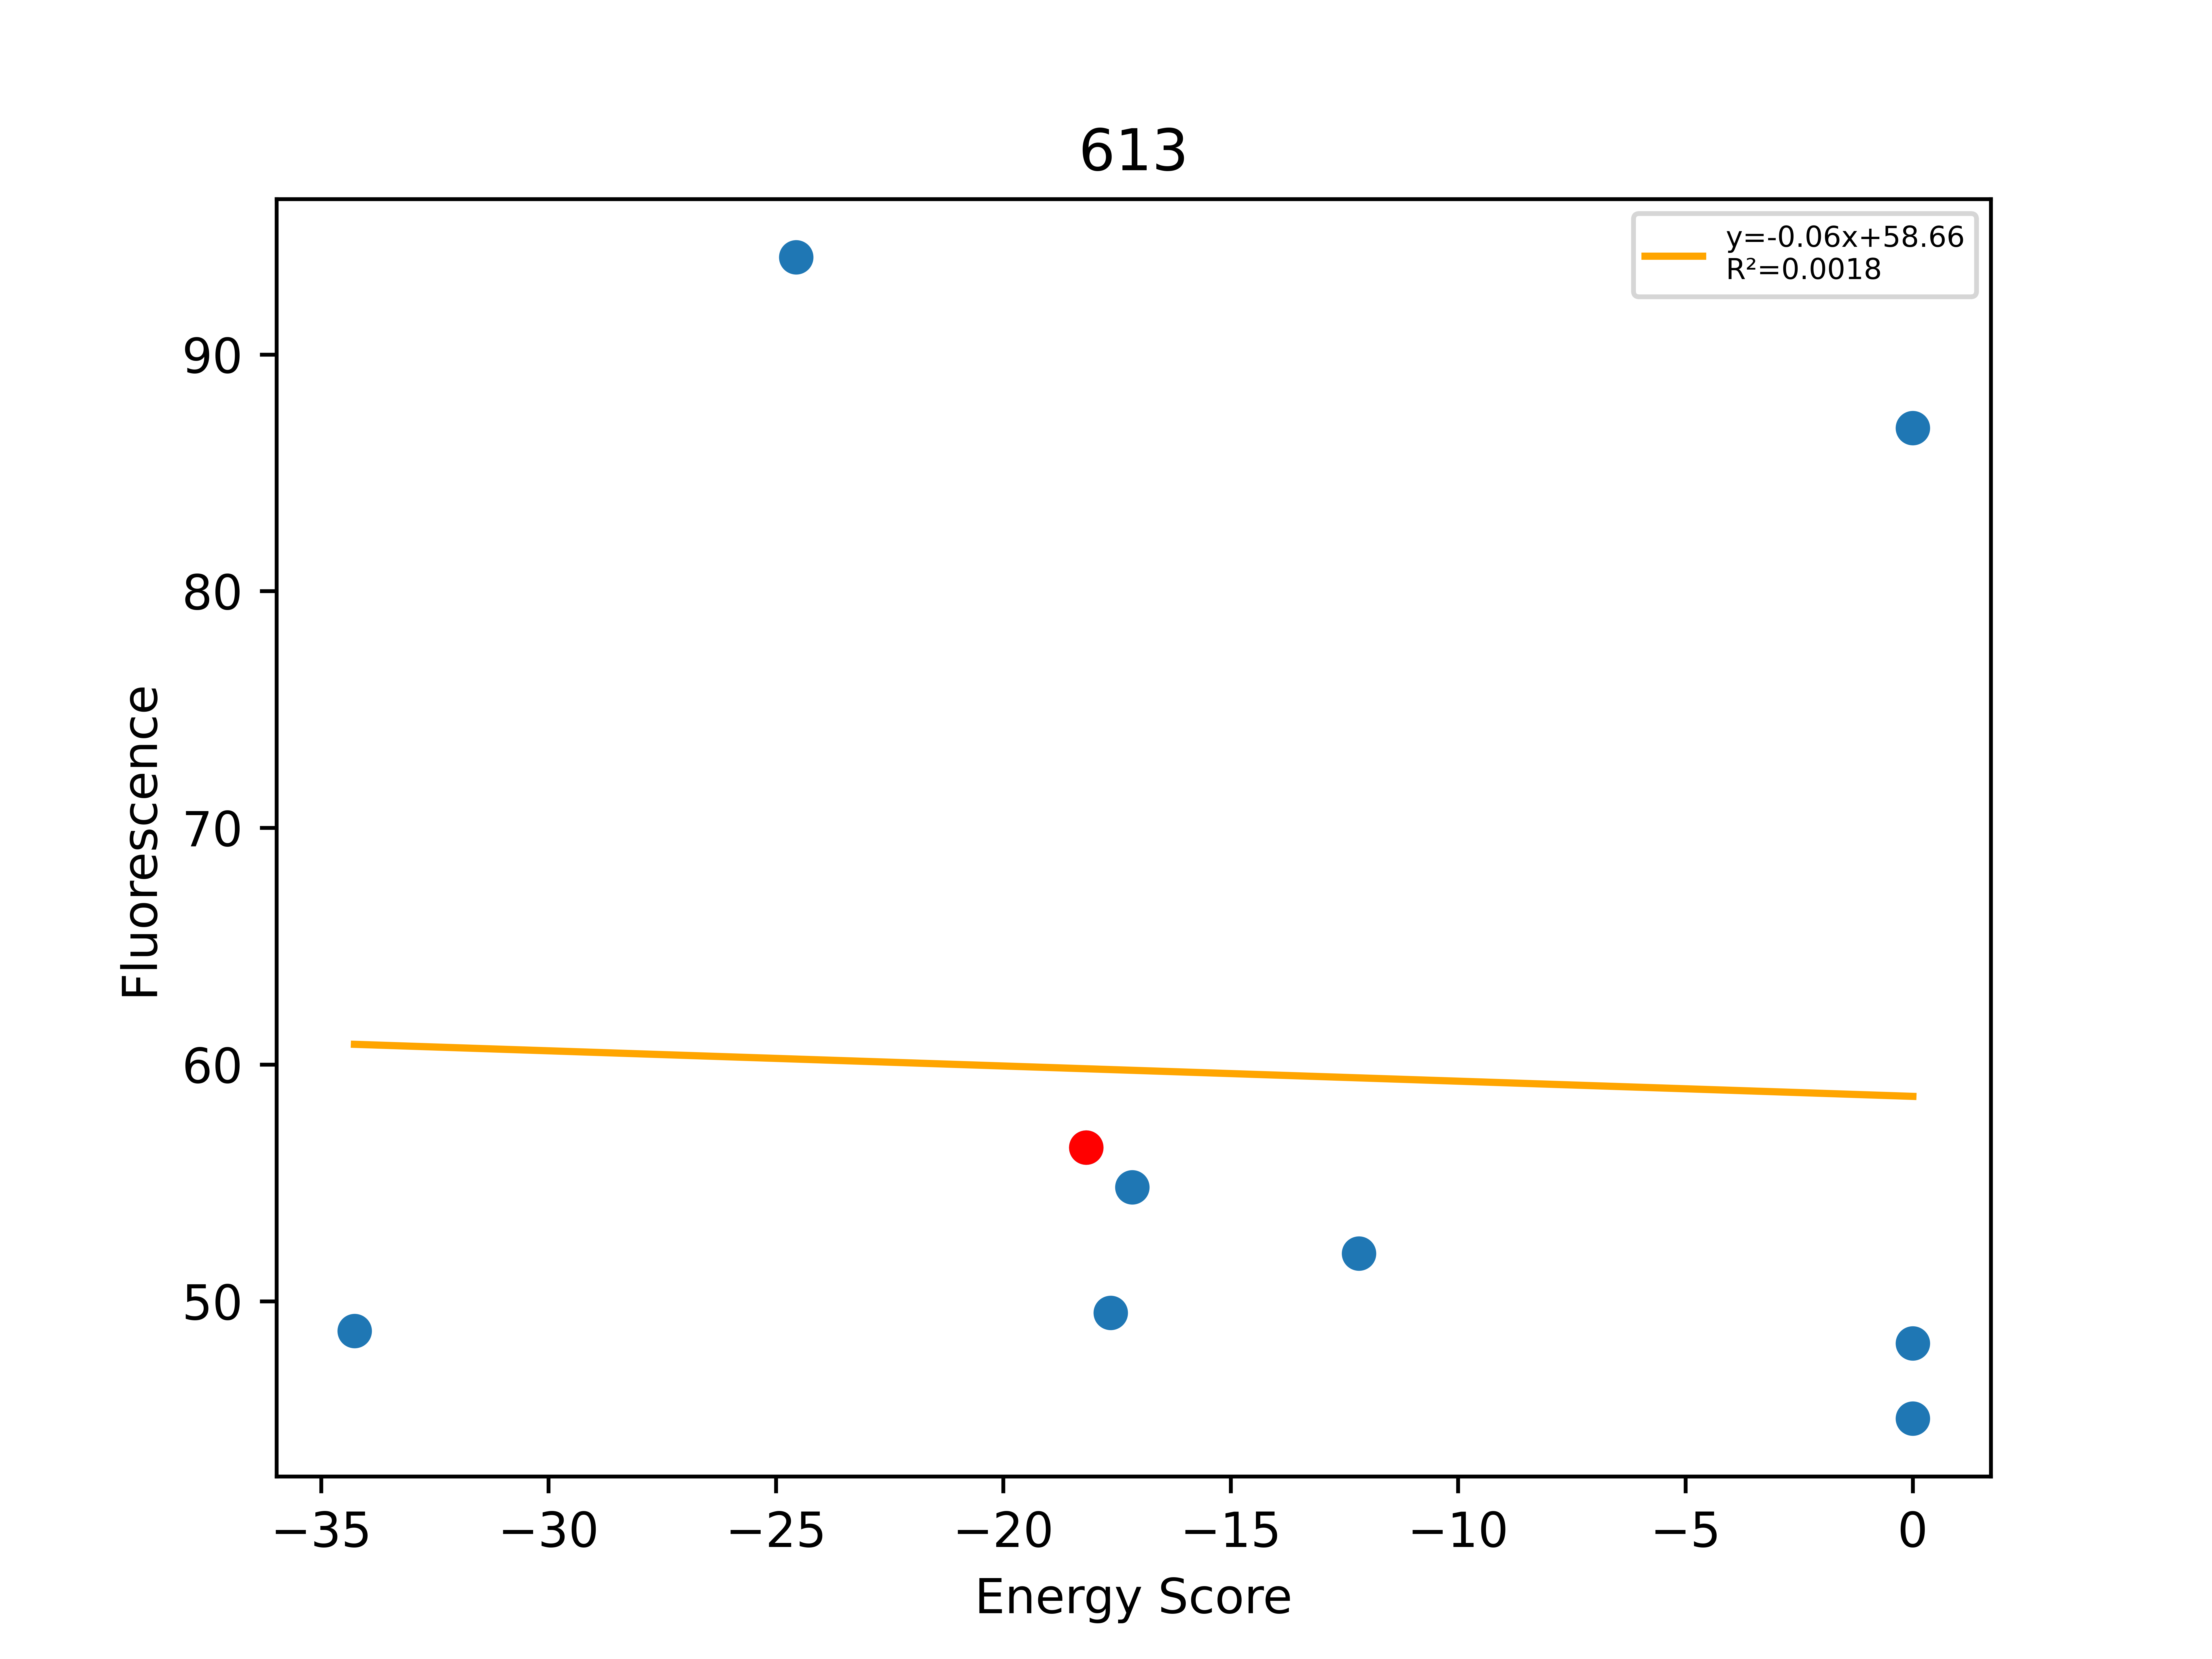

The file beside this chart, header and first rows:
, Unnamed: 0, Total, Dimer, Monomer, DimerDiff, VDWDimer, VDWDiff, HBONDDimer, HBONDDiff, IMM1Dimer, IMM1Diff, SequenceProbability, DimerSasa, MonomerSasa, startXShift, xShift, xShiftDiff, startCrossingAngle, crossingAngle, crossingAngleDiff, startAxialRotation, axialRotation, axialRotationDiff
0, 215, -34.27, -418.2, -383.9, -12.68, -58.45, 4.2, -109.9, -13.73, -249.8, -3.145, 2.15094e-05, 3885, 4580, 9.607, 9.181, 0.4263, -42.72, -38.67, -4.049, 58.67, 58.93, -0.269
1, 202, -24.56, -416.8, -392.2, -11.33, -59.17, 3.476, -111.6, -15.39, -246.1, 0.5899, 3.64169e-05, 3934, 4559, 9.607, 9.181, 0.4263, -42.72, -38.67, -4.049, 58.67, 58.93, -0.269
2, 206, -18.18, -405.5, -387.3, -8.89, -62.65, -3.325, -96.18, -0.02093, -246.7, -5.545, 4.1327e-05, 4082, 0.0, 9.607, 9.181, 0.4263, -42.72, -38.67, -4.049, 58.67, 58.93, -0.269
3, 204, -17.64, -406.8, -389.1, -1.308, -63.47, -0.8214, -97.84, -1.667, -245.5, 1.18, 4.1327e-05, 3925, 4578, 9.607, 9.181, 0.4263, -42.72, -38.67, -4.049, 58.67, 58.93, -0.269
4, 205, -17.17, -390.1, -372.9, 15.38, -64.21, -1.565, -82.44, 13.73, -243.4, 3.211, 3.52905e-05, 3944, 4558, 9.607, 9.181, 0.4263, -42.72, -38.67, -4.049, 58.67, 58.93, -0.269
5, 207, -12.18, -392.5, -380.3, 12.98, -56.9, 5.747, -82.44, 13.73, -253.2, -6.498, 3.52905e-05, 3966, 4715, 9.607, 9.181, 0.4263, -42.72, -38.67, -4.049, 58.67, 58.93, -0.269
6, 201, 0.0, 262.2, -373.7, 667.7, 591.9, 654.5, -80.88, 15.3, -248.8, -2.113, 4.68992e-05, 3898, 4625, 9.607, 9.181, 0.4263, -42.72, -38.67, -4.049, 58.67, 58.93, -0.269
7, 203, 0.0, -367.8, -380.3, 37.71, -37.75, 24.89, -82.51, 13.67, -247.5, -0.8499, 5.89723e-05, 3898, 4632, 9.607, 9.181, 0.4263, -42.72, -38.67, -4.049, 58.67, 58.93, -0.269
8, 208, 0.0, 1339, -358, 1744, 1672, 1735, -81.83, 14.34, -251.6, -4.904, 8.82262e-06, 3873, 4715, 9.607, 9.181, 0.4263, -42.72, -38.67, -4.049, 58.67, 58.93, -0.269
